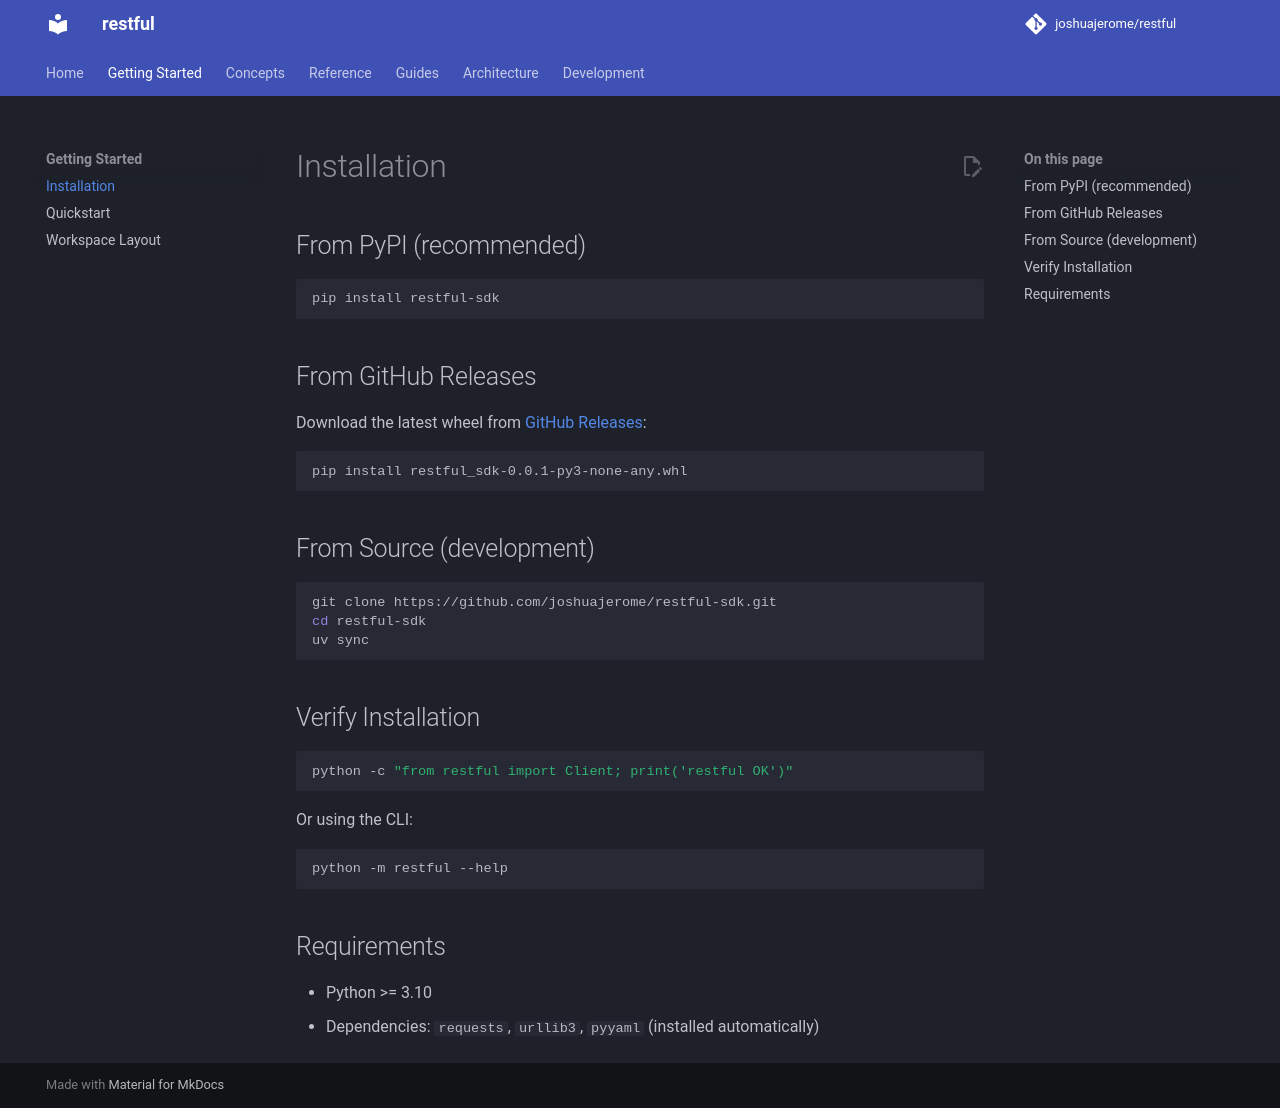

repository: joshuajerome/restful-sdk · page: getting-started/installation/index.html · generator: mkdocs

# Installation

## From PyPI (recommended)

```bash
pip install restful-sdk
```

## From GitHub Releases

Download the latest wheel from [GitHub Releases](https://github.com/joshuajerome/restful-sdk/releases):

```bash
pip install restful_sdk-0.0.1-py3-none-any.whl
```

## From Source (development)

```bash
git clone https://github.com/joshuajerome/restful-sdk.git
cd restful-sdk
uv sync
```

## Verify Installation

```bash
python -c "from restful import Client; print('restful OK')"
```

Or using the CLI:

```bash
python -m restful --help
```

## Requirements

- Python >= 3.10
- Dependencies: `requests`, `urllib3`, `pyyaml` (installed automatically)
